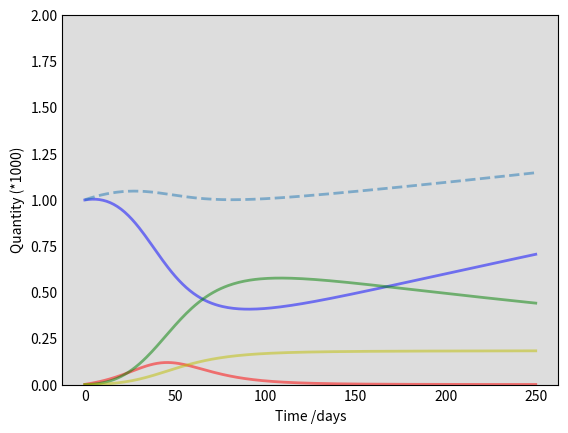

Reproduce this figure in Python. (Note: this script raises an exception after producing the figure.)
import numpy as np
from scipy.integrate import odeint
import matplotlib.pyplot as plt
import math
#SIR with vital dynamics

# Total population, N.
N = 1000
# Initial number of infected and recovered individuals, I0 and R0.
I0, R0, M0 = 1, 0, 0
# Everyone else, S0, is susceptible to infection initially.
S0 = N - I0 - R0
# Contact rate, beta, and mean recovery rate, gamma, (in 1/days).
beta, gamma = 0.2, 1./10 
# A grid of time points (in days)
t = np.linspace(0, 250, 250)
#Natality rate
m = 0.00338
#Death Rate (D1 é morte dos saudáveis, D2 é morte dos infectados)
D1,D2 = 0.00243,0.026
es = 3.0 #entrada de S
ei = 2.0 #Entrada de i
ss = 2.0 #Saida de s
si = 0.5 #Saida de i


# The SIR model differential equations.
def deriv(y, t, beta, gamma):
    S, I, R, M = y
    N = S + I + R
    dSdt = es*math.exp(-0.04*t) - ss*math.exp(-0.04*t) + (m*N) -beta * S * I / N - (D1*S)
    dIdt = ei*math.exp(-0.04*t) - si*math.exp(-0.04*t) +beta * S * I / N - gamma * I - (D2*I)
    dRdt = gamma * I - (D1*R)
    dMdt = D2*I
    return dSdt, dIdt, dRdt, dMdt

# Initial conditions vector
y0 = S0, I0, R0, M0
# Integrate the SIR equations over the time grid, t.
ret = odeint(deriv, y0, t, args=(beta, gamma))
S, I, R, M = ret.T

# Plot the data on three separate curves for S(t), I(t) and R(t)
fig = plt.figure(facecolor='w')
ax = fig.add_subplot(111, facecolor='#dddddd', axisbelow=True)
ax.plot(t, S/1000, 'b', alpha=0.5, lw=2, label='Susceptible')
ax.plot(t, I/1000, 'r', alpha=0.5, lw=2, label='Infected')
ax.plot(t, R/1000, 'g', alpha=0.5, lw=2, label='Recovered with immunity')
ax.plot(t, M/1000, 'y', alpha=0.5, lw=2, label='Death')
ax.plot(t, (S+I+R)/1000, '--', alpha=0.5, lw=2, label='Total Population')
ax.set_xlabel('Time /days')
ax.set_ylabel('Quantity (*1000)')
ax.set_ylim(0,2)
ax.yaxis.set_tick_params(length=0)
ax.xaxis.set_tick_params(length=0)
ax.grid(b=True, which='major', c='w', lw=2, ls='-')
legend = ax.legend()
legend.get_frame().set_alpha(0.5)
for spine in ('top', 'right', 'bottom', 'left'):
    ax.spines[spine].set_visible(False)
plt.show()
